Dataset: densenet_nocrop (GitHub, Marsh16/MangoLeafDisease_Model_Thesis). Classes: anthracnose, bacterial canker, cutting weevil, die back, gall midge, healthy, powdery mildew, sooty mould.

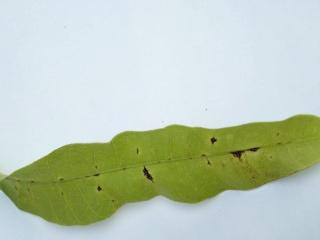
Label: anthracnose

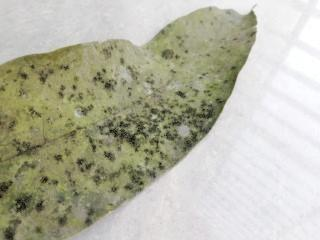
Label: sooty mould

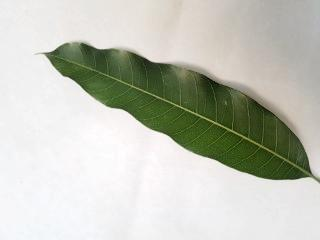
Label: healthy

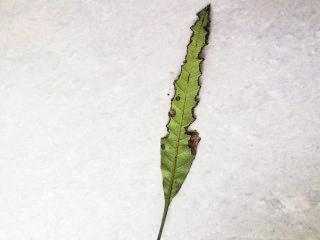
Label: bacterial canker

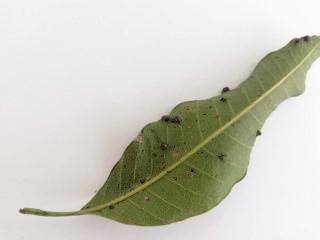
Label: gall midge

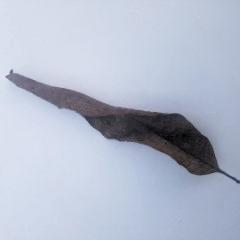
Label: die back
